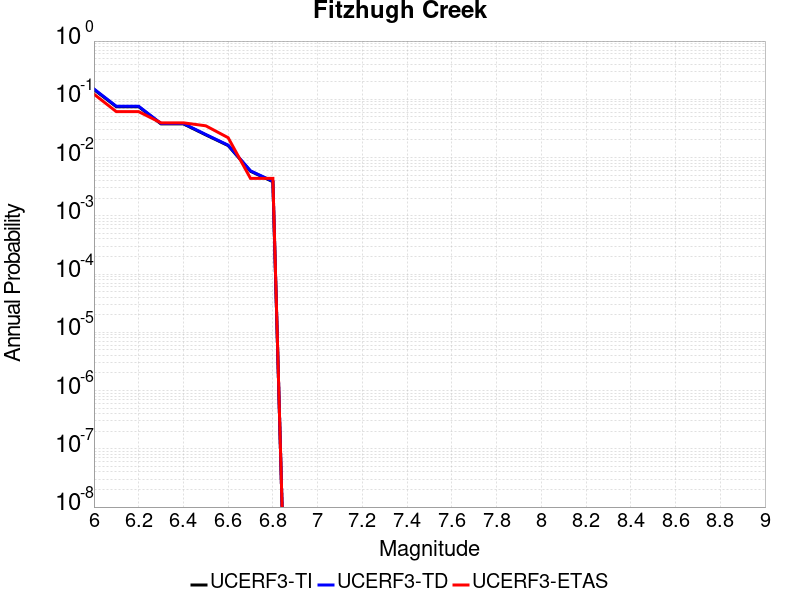

The table this chart was drawn from, first rows:
Magnitude, UCERF3-TI Prob, UCERF3-TD Prob, UCERF3-ETAS Prob
6.0, 0.1473, 0.1505, 0.1228
6.1, 0.07466, 0.07598, 0.0614
6.2, 0.07466, 0.07598, 0.0614
6.3, 0.03783, 0.03843, 0.03947
6.4, 0.03783, 0.03843, 0.03947
6.5, 0.02453, 0.02491, 0.03509
6.6, 0.01607, 0.01633, 0.02193
6.7, 0.005821, 0.005918, 0.004386
6.8, 0.00385, 0.003916, 0.004386
